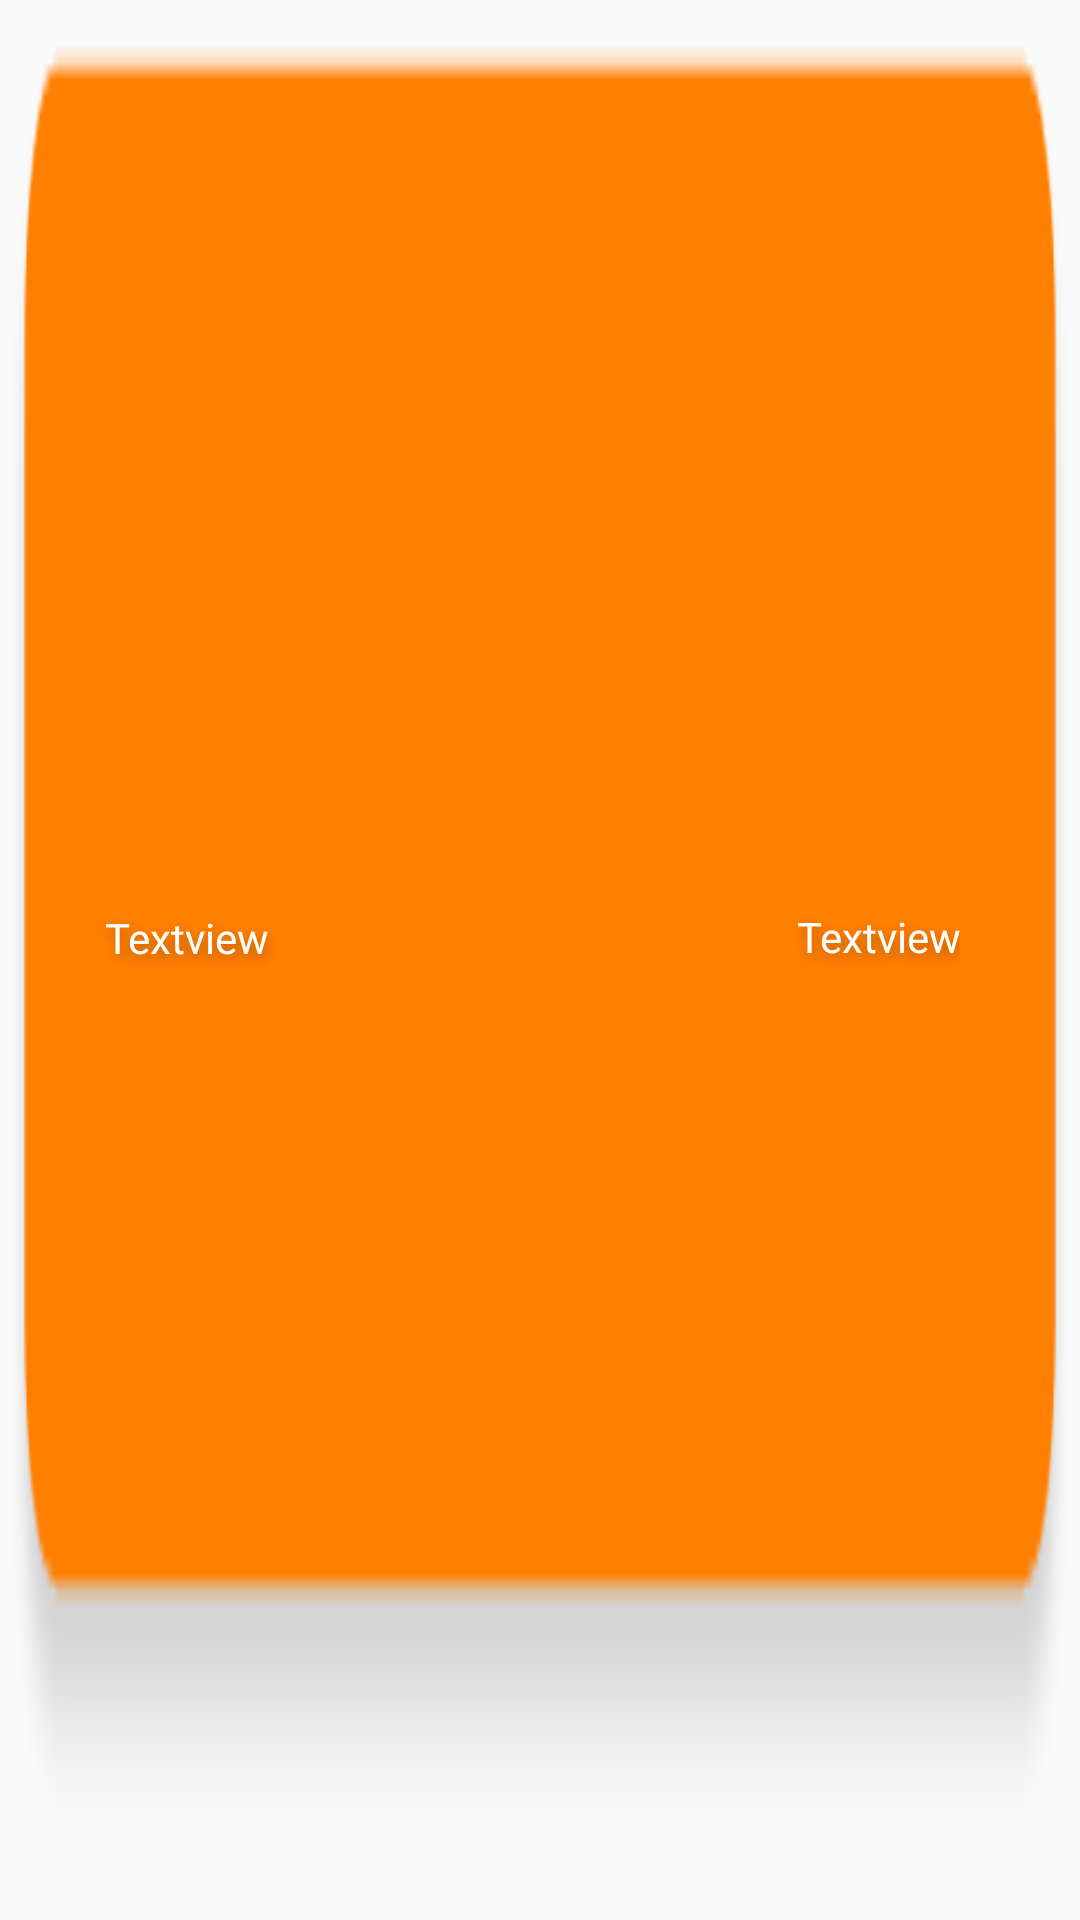

Reconstruct the res/layout file that produces this screen, plus the resources it refers to.
<!-- AndroidManifest.xml: application theme AppTheme -->
<!-- res/layout/stock_individual_listview.xml -->
<?xml version="1.0" encoding="utf-8"?>
<LinearLayout
    xmlns:android="http://schemas.android.com/apk/res/android"
    android:layout_width="match_parent"
    android:layout_height="wrap_content"
    android:layout_margin="10dp"
    android:background="@drawable/trader_list_bg"
    android:paddingBottom="15dp"
    android:orientation="horizontal">
    <TextView
        android:id="@+id/stock_individual_listview_breed_txt"
        android:layout_width="wrap_content"
        android:layout_height="match_parent"
        android:text="Textview"
        android:shadowColor="@color/colorShadow"
        android:shadowDx="2"
        android:shadowDy="5"
        android:shadowRadius="10"
        android:textColor="@color/white"
        android:paddingLeft="35dp"
        android:layout_weight="1"
        android:gravity="left|center_vertical"
        />
    <LinearLayout
        android:layout_width="wrap_content"
        android:layout_height="match_parent"
        android:orientation="vertical"
        android:gravity="center_vertical|right"
        android:paddingRight="40dp"
        android:layout_weight="1">

        <TextView
            android:id="@+id/stock_individual_listview_total_box_txt"
            android:layout_width="wrap_content"
            android:layout_height="42dp"
            android:gravity="center"
            android:shadowColor="@color/colorShadow"
            android:shadowDx="2"
            android:shadowDy="5"
            android:shadowRadius="10"
            android:text="Textview"
            android:textColor="@color/white" />

        <TextView
            android:id="@+id/stock_individual_listview_total_kg_txt"
            android:layout_width="wrap_content"
            android:textColor="@color/white"
            android:gravity="top"
            android:shadowColor="@color/colorShadow"
            android:shadowDx="2"
            android:shadowDy="5"
            android:shadowRadius="10"
            android:paddingTop="6dp"
            android:textSize="10sp"
            android:visibility="gone"
            android:layout_height="match_parent"
            android:text="Textview"

            />

    </LinearLayout>




</LinearLayout>
<!-- resources referenced by this layout -->
<resources>
  <color name="colorShadow">#4A000000</color>
  <color name="white">#FFFFFF</color>
  <!-- drawable trader_list_bg: png bitmap (drawable-ldpi, 586 bytes) -->
  <style name="AppTheme" parent="Theme.AppCompat.Light.DarkActionBar">
          
          <item name="colorPrimary">@color/colorPrimary</item>
          <item name="colorPrimaryDark">@color/colorPrimaryDark</item>
          <item name="colorAccent">@color/colorAccent</item>
          <item name="android:windowFullscreen">true</item>
  
  
      </style>
  <color name="colorPrimary">#FF7F00</color>
  <color name="colorPrimaryDark">#000000</color>
  <color name="colorAccent">#03DAC5</color>
</resources>
